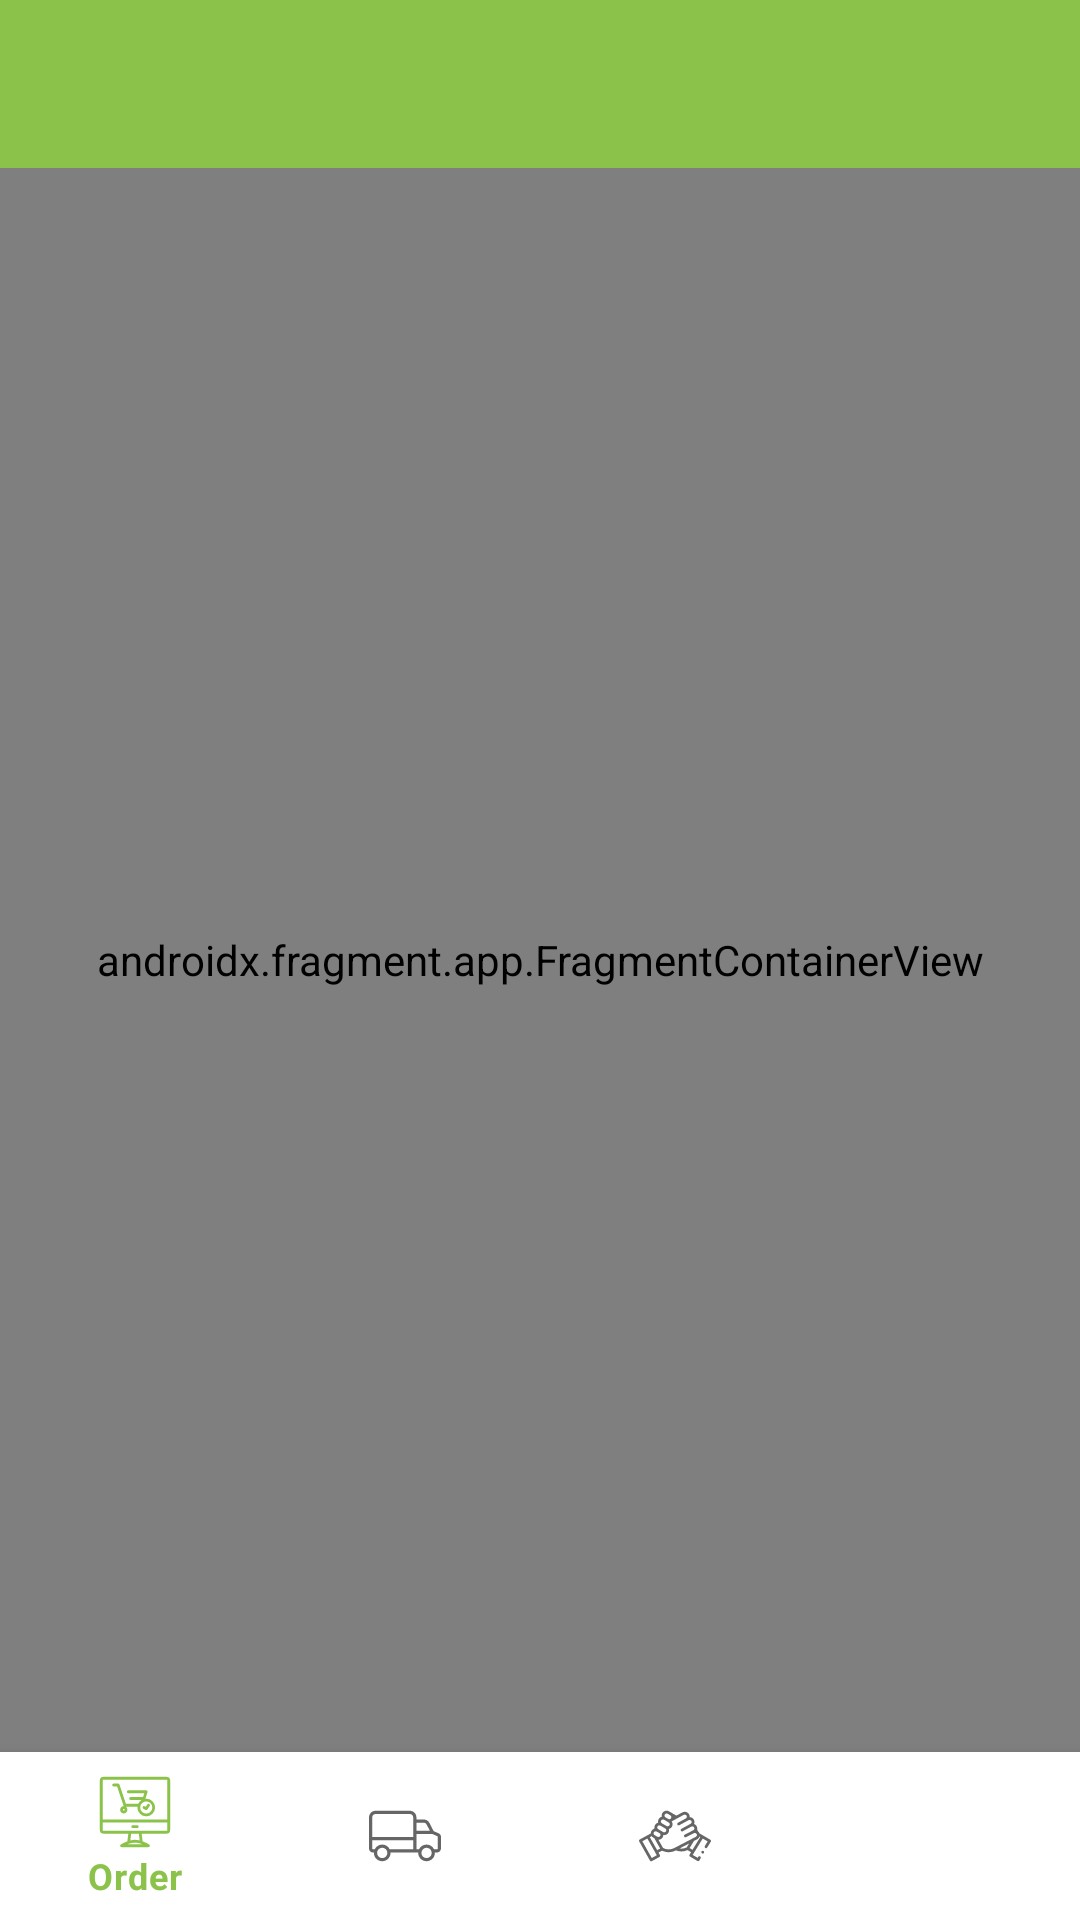

Here is an Android app screen rendered from its layout file. Give the layout XML and the strings, colors and styles it references.
<!-- AndroidManifest.xml: application theme Theme.Innohelp -->
<!-- res/layout/activity_main.xml -->
<?xml version="1.0" encoding="utf-8"?>
<LinearLayout
    xmlns:android="http://schemas.android.com/apk/res/android"
    xmlns:app="http://schemas.android.com/apk/res-auto"
    android:id="@+id/container"
    android:layout_width="match_parent"
    android:layout_height="match_parent"
    android:orientation="vertical">

    <include layout="@layout/toolbar_layout"/>

    <androidx.fragment.app.FragmentContainerView
        android:id="@+id/nav_host_fragment"
        android:name="androidx.navigation.fragment.NavHostFragment"
        android:layout_width="match_parent"
        android:layout_height="0dp"
        android:layout_weight="1"
        app:defaultNavHost="true"
        app:navGraph="@navigation/mobile_navigation" />

    <com.google.android.material.bottomnavigation.BottomNavigationView
        android:id="@+id/nav_view"
        android:layout_width="match_parent"
        android:layout_height="wrap_content"
        android:background="?android:attr/windowBackground"
        app:menu="@menu/bottom_nav_menu" />

</LinearLayout>
<!-- res/layout/toolbar_layout.xml (included above) -->
<?xml version="1.0" encoding="utf-8"?>
<com.google.android.material.appbar.AppBarLayout
    android:layout_width="match_parent"
    android:layout_height="wrap_content"
    xmlns:app="http://schemas.android.com/apk/res-auto"
    android:theme="@style/Theme.Innohelp.AppBarOverlay"
    xmlns:android="http://schemas.android.com/apk/res/android">

    <androidx.appcompat.widget.Toolbar
        android:id="@+id/toolbar"
        android:layout_width="match_parent"
        android:layout_height="?attr/actionBarSize"
        android:background="?attr/colorPrimary"
        app:popupTheme="@style/Theme.Innohelp.PopupOverlay" />

</com.google.android.material.appbar.AppBarLayout>
<!-- resources referenced by this layout -->
<resources>
  <style name="Theme.Innohelp.AppBarOverlay" parent="ThemeOverlay.AppCompat.Dark.ActionBar" />
  <style name="Theme.Innohelp.PopupOverlay" parent="ThemeOverlay.AppCompat.Light" />
  <style name="Theme.Innohelp" parent="Theme.MaterialComponents.Light.NoActionBar">
          
          <item name="colorPrimary">@color/purple_500</item>
          <item name="colorPrimaryVariant">@color/purple_700</item>
          <item name="colorOnPrimary">@color/white</item>
          
          <item name="colorSecondary">@color/teal_200</item>
          <item name="colorSecondaryVariant">@color/teal_700</item>
          <item name="colorOnSecondary">@color/black</item>
          
          <item name="android:statusBarColor" tools:targetApi="l">?attr/colorPrimaryVariant</item>
          
      </style>
  <color name="purple_500">#8BC34A</color>
  <color name="purple_700">#689F38</color>
  <color name="white">#FFFFFFFF</color>
  <color name="teal_200">#FF03DAC5</color>
  <color name="teal_700">#FF018786</color>
  <color name="black">#FF000000</color>
</resources>
